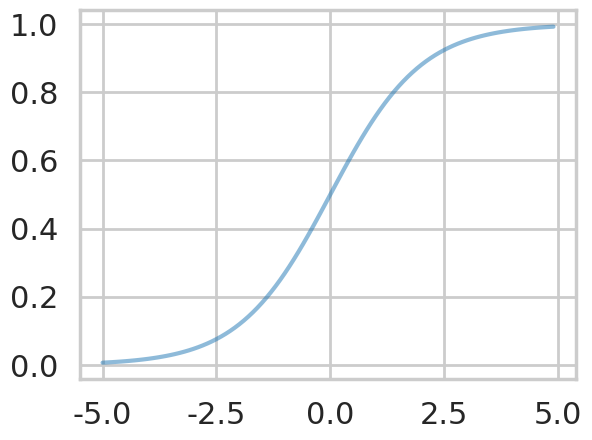

Write the Python code that produced this figure.
# The %... is an iPython thing, and is not part of the Python language.
# In this case we're just telling the plotting library to draw things on
# the notebook, instead of on a separate window.
%matplotlib inline
# See all the "as ..." contructs? They're just aliasing the package names.
# That way we can call methods like plt.plot() instead of matplotlib.pyplot.plot().
import numpy as np
import scipy as sp
import matplotlib as mpl
import matplotlib.cm as cm
import matplotlib.pyplot as plt
import pandas as pd
import time
pd.set_option('display.width', 500)
pd.set_option('display.max_columns', 100)
pd.set_option('display.notebook_repr_html', True)
import seaborn as sns
sns.set_style("whitegrid")
sns.set_context("poster")

h = lambda z: 1./(1+np.exp(-z))
zs=np.arange(-5,5,0.1)
plt.plot(zs, h(zs), alpha=0.5);









